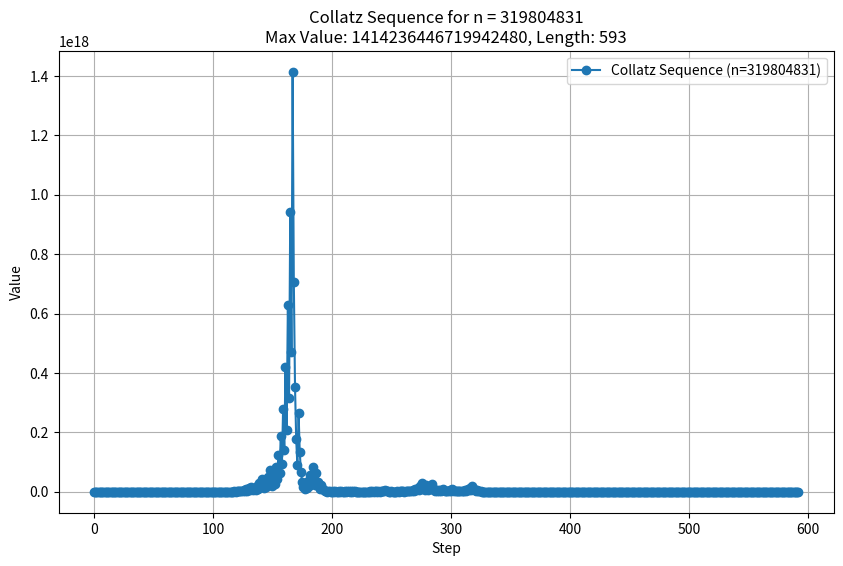

Reproduce this figure in Python.
import matplotlib.pyplot as plt

def collatz_sequence(n):
    sequence = [n]
    while n > 1:
        if n % 2 == 0:
            n = n // 2
        else:
            n = 3 * n + 1
        sequence.append(n)
    return sequence

def plot_collatz(n):
    sequence = collatz_sequence(n)
    sequence_length = len(sequence)
    sequence_max = max(sequence)
    
    plt.figure(figsize=(10,6))
    plt.plot(sequence, label=f'Collatz Sequence (n={n})', marker='o')
    plt.title(f'Collatz Sequence for n = {n}\nMax Value: {sequence_max}, Length: {sequence_length}')
    plt.xlabel('Step')
    plt.ylabel('Value')
    plt.grid(True)
    plt.legend()
    plt.show()

# Example number
n = 319804831
plot_collatz(n)
